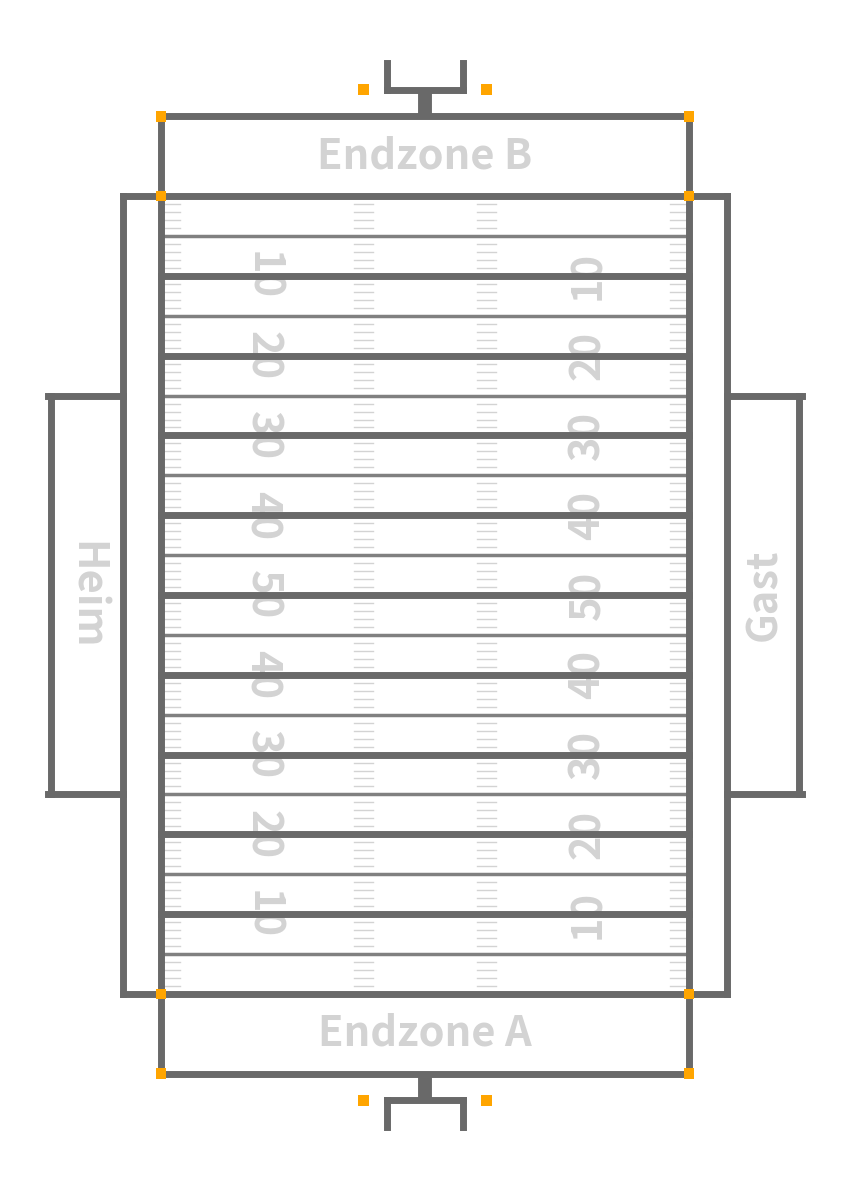

Write the Python code that produced this figure.
#!/usr/bin/env python3.5
# -*- coding: utf-8 -*-

import math

import matplotlib.patches as patches
import matplotlib.pyplot as plt
import numpy as np

__updated__ = '2017-07-17 14:29:23'

__version_info__ = ('0', '0', '1')
__version__ = '.'.join(__version_info__)


def main():
    fig = plt.figure(frameon=False, facecolor='white')
    ax = fig.add_axes([0, 0, 1.0, 1.0])
    ax.axis('off')

    fig.patch.set_facecolor('white')

    officiatingLineHome = 0.1
    officiatingLineAway = 0.9
    sidelineHome = 0.15
    sidelineAway = 0.85
    endlineA = 0.05
    goalineA = 0.125
    tenYardA = 0.2
    teamZoneA = 0.3125
    endlineB = 0.95
    goalineB = 0.875
    tenYardB = 0.8
    teamZoneB = 0.6875
    midfield = 0.5

    top = 1.0
    bottom = 0.0
    fieldSideHome = 0.0
    fieldSideAway = 1.0

    lw = 5.0
    numbersFontSize = 30

    fieldLength = endlineB - endlineA
    fieldWidth = sidelineAway - sidelineHome
    numbersLeft = sidelineHome + fieldWidth * 9.0 / 47.0
    hashLeft = numbersLeft + fieldWidth * 9.0 / 47.0
    hashRight = hashLeft + fieldWidth * 11.0 / 47.0
    numbersRight = hashRight + fieldWidth * 9.0 / 47.0

    rect = patches.Rectangle(
        (fieldSideHome, bottom), fieldSideAway, top, fc='white', ec='none'
    )
    ax.add_patch(rect)

    ax.plot(
        [sidelineHome, sidelineAway], [endlineA, endlineA],
        c='dimgray',
        lw=lw,
        zorder=15
    )
    ax.plot(
        [sidelineAway, sidelineHome], [endlineB, endlineB],
        c='dimgray',
        lw=lw,
        zorder=15
    )

    ax.plot(
        [officiatingLineHome, fieldSideHome], [teamZoneA, teamZoneA],
        c='dimgray',
        lw=lw,
        zorder=15
    )
    ax.plot(
        [officiatingLineHome, fieldSideHome], [teamZoneB, teamZoneB],
        c='dimgray',
        lw=lw,
        zorder=15
    )
    ax.plot(
        [officiatingLineAway, fieldSideAway], [teamZoneA, teamZoneA],
        c='dimgray',
        lw=lw,
        zorder=15
    )
    ax.plot(
        [officiatingLineAway, fieldSideAway], [teamZoneB, teamZoneB],
        c='dimgray',
        lw=lw,
        zorder=15
    )

    ax.plot(
        [sidelineHome, sidelineHome], [endlineA, endlineB],
        c='dimgray',
        lw=lw,
        zorder=15
    )
    ax.plot(
        [sidelineAway, sidelineAway], [endlineA, endlineB],
        c='dimgray',
        lw=lw,
        zorder=15
    )
    ax.plot(
        [officiatingLineHome, officiatingLineHome], [goalineA, goalineB],
        c='dimgray',
        lw=lw,
        zorder=15
    )
    ax.plot(
        [officiatingLineAway, officiatingLineAway], [goalineA, goalineB],
        c='dimgray',
        lw=lw,
        zorder=15
    )
    ax.plot(
        [fieldSideHome + 0.004, fieldSideHome + 0.004], [teamZoneA, teamZoneB],
        c='dimgray',
        lw=lw,
        zorder=15
    )
    ax.plot(
        [fieldSideAway - 0.004, fieldSideAway - 0.004], [teamZoneA, teamZoneB],
        c='dimgray',
        lw=lw,
        zorder=15
    )

    center = (sidelineHome + sidelineAway) / 2.0
    barB = (endlineB + top) / 2.0
    ax.plot(
        [center, center],
        [endlineB + 0.2 * (barB - endlineB), barB - 0.2 * (barB - endlineB)],
        c='dimgray',
        lw=2 * lw
    )
    barA = (endlineA + bottom) / 2.0
    ax.plot(
        [center, center],
        [endlineA + 0.2 * (barA - endlineA), barA - 0.2 * (barA - endlineA)],
        c='dimgray',
        lw=2 * lw
    )

    barLeft = center - 0.1 * center
    barRight = center + 0.1 * center
    ax.plot([barLeft, barRight], [barB, barB], c='dimgray', lw=lw, zorder=15)
    ax.plot([barLeft, barLeft], [barB, top], c='dimgray', lw=lw, zorder=15)
    ax.plot([barRight, barRight], [barB, top], c='dimgray', lw=lw, zorder=15)
    ax.plot([barLeft, barRight], [barA, barA], c='dimgray', lw=lw, zorder=15)
    ax.plot([barLeft, barLeft], [barA, bottom], c='dimgray', lw=lw, zorder=15)
    ax.plot(
        [barRight, barRight], [barA, bottom], c='dimgray', lw=lw, zorder=15
    )

    for i, y in enumerate(np.linspace(tenYardA, tenYardB, 9)):
        if i > 4:
            i = 8 - i
        ax.text(
            numbersLeft,
            y,
            '{}'.format(10 + i * 10),
            color='lightgray',
            fontweight='heavy',
            fontsize=numbersFontSize,
            ha='center',
            va='center',
            rotation=-90,
            zorder=5
        )
        ax.text(
            numbersRight,
            y,
            '{}'.format(10 + i * 10),
            color='lightgray',
            fontweight='heavy',
            fontsize=numbersFontSize,
            ha='center',
            va='center',
            rotation=90,
            zorder=5
        )
        ax.plot(
            [sidelineAway, sidelineHome], [y, y],
            c='dimgray',
            lw=lw,
            zorder=15
        )

    middleEndzoneA = (goalineA + endlineA) / 2
    middleEndzoneB = (goalineB + endlineB) / 2
    ax.text(
        center,
        middleEndzoneA,
        'Endzone A',
        color='lightgray',
        fontweight='heavy',
        fontsize=numbersFontSize,
        ha='center',
        va='center',
        zorder=5
    )
    ax.text(
        center,
        middleEndzoneB,
        'Endzone B',
        color='lightgray',
        fontweight='heavy',
        fontsize=numbersFontSize,
        ha='center',
        va='center',
        zorder=5
    )

    middleTeamzoneHome = (officiatingLineHome + fieldSideHome) / 2
    middleTeamzoneAway = (officiatingLineAway + fieldSideAway) / 2
    ax.text(
        middleTeamzoneHome,
        midfield,
        'Heim',
        color='lightgray',
        fontweight='heavy',
        fontsize=numbersFontSize,
        ha='center',
        va='center',
        rotation=-90,
        zorder=5
    )
    ax.text(
        middleTeamzoneAway,
        midfield,
        'Gast',
        color='lightgray',
        fontweight='heavy',
        fontsize=numbersFontSize,
        ha='center',
        va='center',
        rotation=90,
        zorder=5
    )

    for i in np.linspace(goalineA, goalineB, 101):
        ax.plot(
            [sidelineHome, sidelineHome + 0.06 * hashLeft], [i, i],
            c='lightgray',
            lw=0.2 * lw,
            zorder=10
        )
        ax.plot(
            [hashLeft - 0.03 * hashLeft, hashLeft + 0.03 * hashLeft], [i, i],
            c='lightgray',
            lw=0.2 * lw,
            zorder=10
        )
        ax.plot(
            [hashRight - 0.03 * hashLeft, hashRight + 0.03 * hashLeft], [i, i],
            c='lightgray',
            lw=0.2 * lw,
            zorder=10
        )
        ax.plot(
            [sidelineAway, sidelineAway - 0.06 * hashLeft], [i, i],
            c='lightgray',
            lw=0.2 * lw,
            zorder=10
        )

    for i in np.linspace(goalineA, goalineB, 21):
        ax.plot(
            [sidelineAway, sidelineHome], [i, i],
            c='gray',
            lw=0.5 * lw,
            zorder=10
        )

    ax.plot(
        [officiatingLineAway, officiatingLineHome], [goalineA, goalineA],
        c='dimgray',
        lw=lw,
        zorder=15
    )
    ax.plot(
        [officiatingLineAway, officiatingLineHome], [goalineB, goalineB],
        c='dimgray',
        lw=lw,
        zorder=15
    )

    pylonSize = 0.01
    rect = patches.Rectangle(
        (
            sidelineHome - 0.5 * math.sqrt(2) * pylonSize,
            goalineA - 0.5 * pylonSize
        ),
        pylonSize * math.sqrt(2),
        pylonSize,
        fc='orange',
        ec='none',
        zorder=25
    )
    ax.add_patch(rect)
    rect = patches.Rectangle(
        (
            sidelineAway - 0.5 * math.sqrt(2) * pylonSize,
            endlineA - 0.5 * pylonSize
        ),
        pylonSize * math.sqrt(2),
        pylonSize,
        fc='orange',
        ec='none',
        zorder=25
    )
    ax.add_patch(rect)
    rect = patches.Rectangle(
        (
            sidelineAway - 0.5 * math.sqrt(2) * pylonSize,
            goalineA - 0.5 * pylonSize
        ),
        pylonSize * math.sqrt(2),
        pylonSize,
        fc='orange',
        ec='none',
        zorder=25
    )
    ax.add_patch(rect)
    rect = patches.Rectangle(
        (
            sidelineHome - 0.5 * math.sqrt(2) * pylonSize,
            endlineA - 0.5 * pylonSize
        ),
        pylonSize * math.sqrt(2),
        pylonSize,
        fc='orange',
        ec='none',
        zorder=25
    )
    ax.add_patch(rect)
    rect = patches.Rectangle(
        (
            sidelineHome - 0.5 * math.sqrt(2) * pylonSize,
            goalineB - 0.5 * pylonSize
        ),
        pylonSize * math.sqrt(2),
        pylonSize,
        fc='orange',
        ec='none',
        zorder=25
    )
    ax.add_patch(rect)
    rect = patches.Rectangle(
        (
            sidelineAway - 0.5 * math.sqrt(2) * pylonSize,
            endlineB - 0.5 * pylonSize
        ),
        pylonSize * math.sqrt(2),
        pylonSize,
        fc='orange',
        ec='none',
        zorder=25
    )
    ax.add_patch(rect)
    rect = patches.Rectangle(
        (
            sidelineAway - 0.5 * math.sqrt(2) * pylonSize,
            goalineB - 0.5 * pylonSize
        ),
        pylonSize * math.sqrt(2),
        pylonSize,
        fc='orange',
        ec='none',
        zorder=25
    )
    ax.add_patch(rect)
    rect = patches.Rectangle(
        (
            sidelineHome - 0.5 * math.sqrt(2) * pylonSize,
            endlineB - 0.5 * pylonSize
        ),
        pylonSize * math.sqrt(2),
        pylonSize,
        fc='orange',
        ec='none',
        zorder=25
    )
    ax.add_patch(rect)
    rect = patches.Rectangle(
        (hashLeft - 0.5 * math.sqrt(2) * pylonSize, barA - 0.5 * pylonSize),
        pylonSize * math.sqrt(2),
        pylonSize,
        fc='orange',
        ec='none',
        zorder=25
    )
    ax.add_patch(rect)
    rect = patches.Rectangle(
        (hashLeft - 0.5 * math.sqrt(2) * pylonSize, barB - 0.5 * pylonSize),
        pylonSize * math.sqrt(2),
        pylonSize,
        fc='orange',
        ec='none',
        zorder=25
    )
    ax.add_patch(rect)
    rect = patches.Rectangle(
        (hashRight - 0.5 * math.sqrt(2) * pylonSize, barA - 0.5 * pylonSize),
        pylonSize * math.sqrt(2),
        pylonSize,
        fc='orange',
        ec='none',
        zorder=25
    )
    ax.add_patch(rect)
    rect = patches.Rectangle(
        (hashRight - 0.5 * math.sqrt(2) * pylonSize, barB - 0.5 * pylonSize),
        pylonSize * math.sqrt(2),
        pylonSize,
        fc='orange',
        ec='none',
        zorder=25
    )
    ax.add_patch(rect)

    fig.set_size_inches(8.3, 11.7)
    fig.savefig(u'field.svg', bbox_inches=u'tight')


if __name__ == '__main__':
    main()
